Run: headless pygame with SDL's dummy video driver; simulated clock (each Clock.tick advances the game by its frame time, no real sleeping); random seed 0; keys injected as events and as key.get_pressed() state; no mouse input.
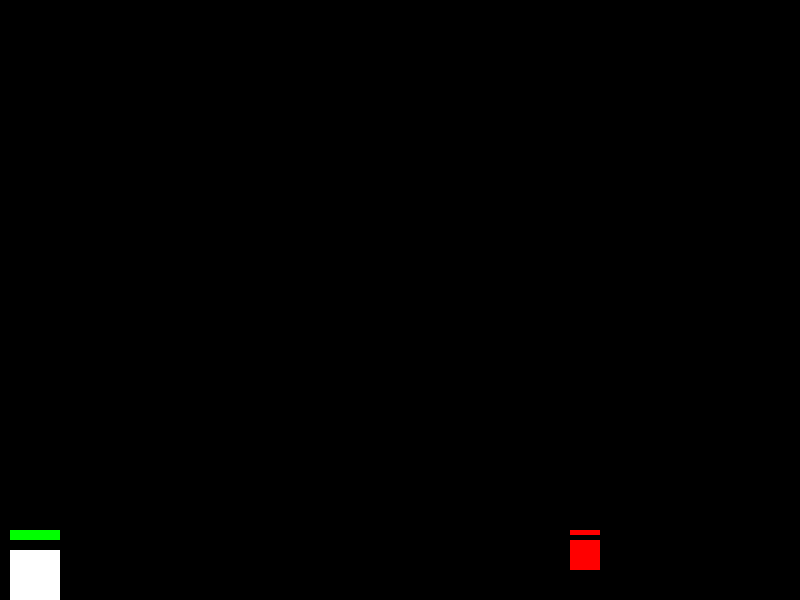
Frame 1 of 4 · flips 1–60 · no input
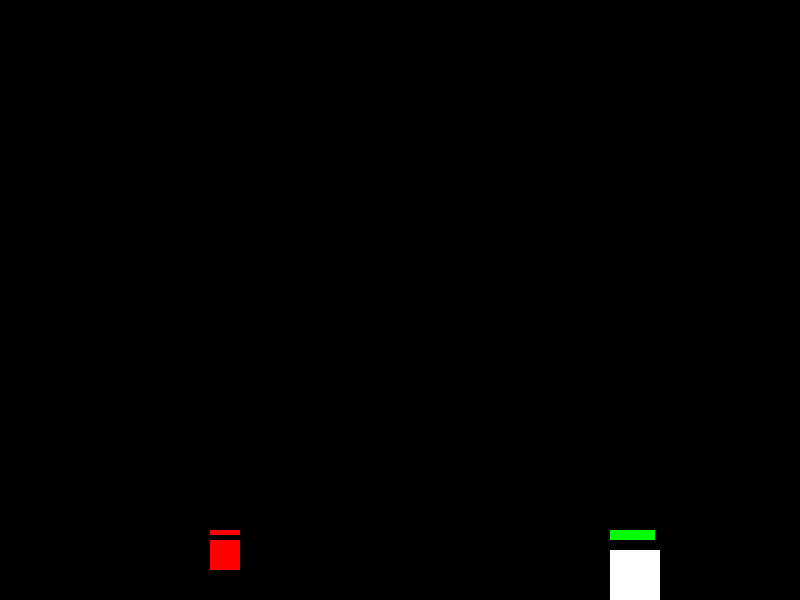
Frame 2 of 4 · flips 61–180 · tapped SPACE, RETURN · held RIGHT (→), D
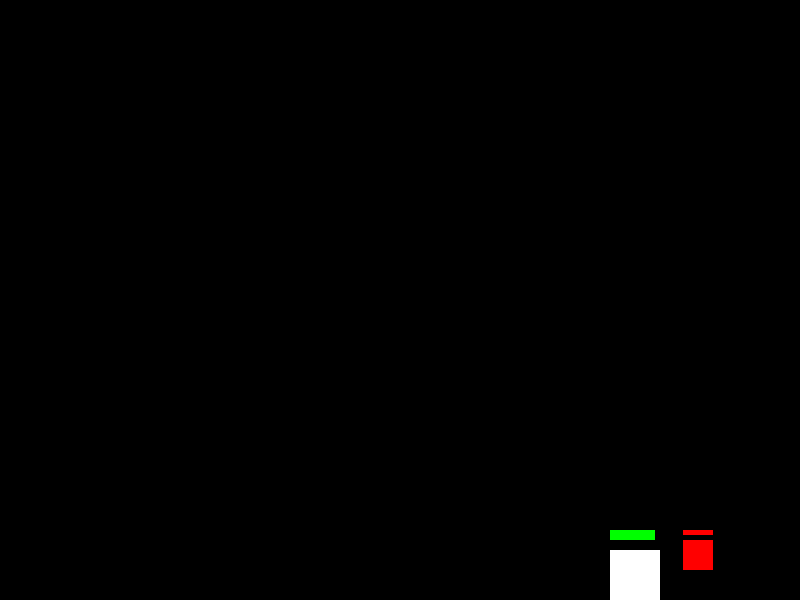
Frame 3 of 4 · flips 181–300 · held DOWN (↓), S
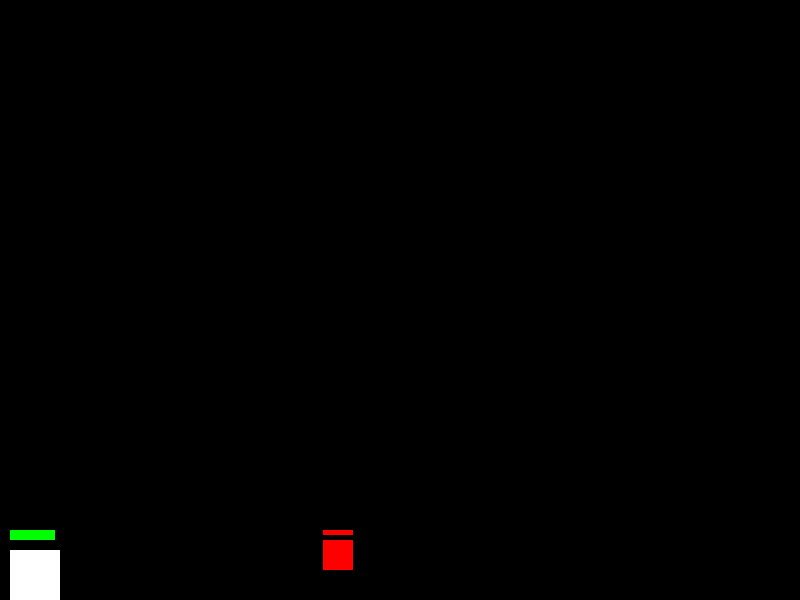
Frame 4 of 4 · flips 301–420 · held LEFT (←), A, UP (↑), W

The pygame program that drew these frames:

import pygame
import sys
import pygame.font

# Constants
SCREEN_WIDTH = 800
SCREEN_HEIGHT = 600
WHITE = (255, 255, 255)
BLACK = (0, 0, 0)
GREEN = (0, 255, 0)
YELLOW = (255, 255, 0)
RED = (255, 0, 0)
GRAVITY = 0.5

# Initialize Pygame
pygame.init()


# Create the game window
screen = pygame.display.set_mode((SCREEN_WIDTH, SCREEN_HEIGHT))
pygame.display.set_caption("Side-Scrolling Game")

# Clock to control frame rate
clock = pygame.time.Clock()

#font object
font = pygame.font.SysFont(None, 36)

# Player class
class Player(pygame.sprite.Sprite):
    def __init__(self):
        super().__init__()
        # Create player's surface (sprite) and set initial position
        self.image = pygame.Surface((50, 50))
        self.image.fill(WHITE)
        self.rect = self.image.get_rect(bottomleft=(10, SCREEN_HEIGHT))
        # Player's movement speed
        self.speed = 5

        #VERTICAL VELOCITY OF PLAYER FOR JUMPING
        self.velocity_y = 0

        self.max_health = 100
        self.health = self.max_health
        self.score = 0

        #maximum jump height
        self.jump_height = -10

        # Flag to track invincibility after being hit by an enemy
        self.invincible = False

    def update(self):
        self.velocity_y += GRAVITY
        self.rect.y += self.velocity_y

        if self.rect.bottom >= SCREEN_HEIGHT:
            self.rect.bottom = SCREEN_HEIGHT
            self.velocity_y = 0

        # Update player's position based on keyboard input
        keys = pygame.key.get_pressed()
        if keys[pygame.K_LEFT]:
            self.rect.x -= self.speed
        if keys[pygame.K_RIGHT]:
            self.rect.x += self.speed
        if keys[pygame.K_SPACE]:
            self.jump()

        #keeping player within boundary
        if self.rect.left < 0:
            self.rect.left = 0
        if self.rect.right > SCREEN_WIDTH:
            self.rect.right = SCREEN_WIDTH  

    def jump(self):
        # Check if the player is on the ground before jumping
        if self.rect.bottom == SCREEN_HEIGHT:
            self.velocity_y = self.jump_height  

    def handle_collision(self, enemy):
        if not self.invincible:
            self.health -= 10
            self.invincible = True  # Set player to invincible after being hit
            pygame.time.set_timer(pygame.USEREVENT, 1000)  # Set timer for 1 second
            # You can adjust the duration of invincibility as needed
            # Also, consider adding a visual effect to indicate invincibility

    def draw_health_bar(self, surface):
        # Calculate the width of the health bar
        bar_width = int(self.rect.width * (self.health / self.max_health))
        # Create the health bar surface
        health_bar = pygame.Surface((bar_width, 10))
        if self.health > 60:
            color = GREEN
        elif self.health > 30:
            color = YELLOW
        else:
            color = RED
        health_bar.fill(color)
        # Draw the health bar above the player's sprite
        surface.blit(health_bar, (self.rect.x, self.rect.y - 20))


# Enemy class
class Enemy(pygame.sprite.Sprite):
    def __init__(self, x, y):
        super().__init__()
        self.image = pygame.Surface((30, 30))
        self.image.fill((255, 0, 0))  # Red color for enemy
        self.rect = self.image.get_rect(bottomleft=(x, y))
        self.speed = 3  # Adjust speed as needed
        self.max_health = 50
        self.health = self.max_health

    def update(self):
        # Implement enemy movement logic here
        self.rect.x -= self.speed
        if self.rect.right < 0:
            self.rect.left = SCREEN_WIDTH

    def draw_health_bar(self, surface):
        # Calculate the width of the health bar
        bar_width = int(self.rect.width * (self.health / self.max_health))
        # Create the health bar surface
        health_bar = pygame.Surface((bar_width, 5))
        health_bar.fill(RED)  # You can customize the color for enemies
        # Draw the health bar above the enemy's sprite
        surface.blit(health_bar, (self.rect.x, self.rect.y - 10))  


# Main game loop
def main():
    # Create player object
    player = Player()
    
    # Create enemy object
    enemy = Enemy(SCREEN_WIDTH - 50, SCREEN_HEIGHT - 30)

    # Create sprite group for all game objects
    all_sprites = pygame.sprite.Group()
    all_sprites.add(player, enemy)

    # Main loop
    running = True
    while running:
        # Event handling
        for event in pygame.event.get():
            # Check if user quits the game
            if event.type == pygame.QUIT:
                running = False
            # Check if invincibility timer event occurred
            elif event.type == pygame.USEREVENT:
                player.invincible = False  # Reset player to vulnerable after timer ends

        # Game logic
        all_sprites.update()

        # Collision detection and handling
        collisions = pygame.sprite.spritecollide(player, [enemy], False)
        for enemy_hit in collisions:
            player.handle_collision(enemy_hit)

        # Rendering
        screen.fill(BLACK)
        all_sprites.draw(screen)

        # Draw health bars for player and enemy
        player.draw_health_bar(screen)
        enemy.draw_health_bar(screen)

        # Flip the display
        pygame.display.flip()

        # Cap the frame rate at 60 FPS
        clock.tick(60)

    # Quit Pygame
    pygame.quit()
    sys.exit()

if __name__ == "__main__":
    main()
